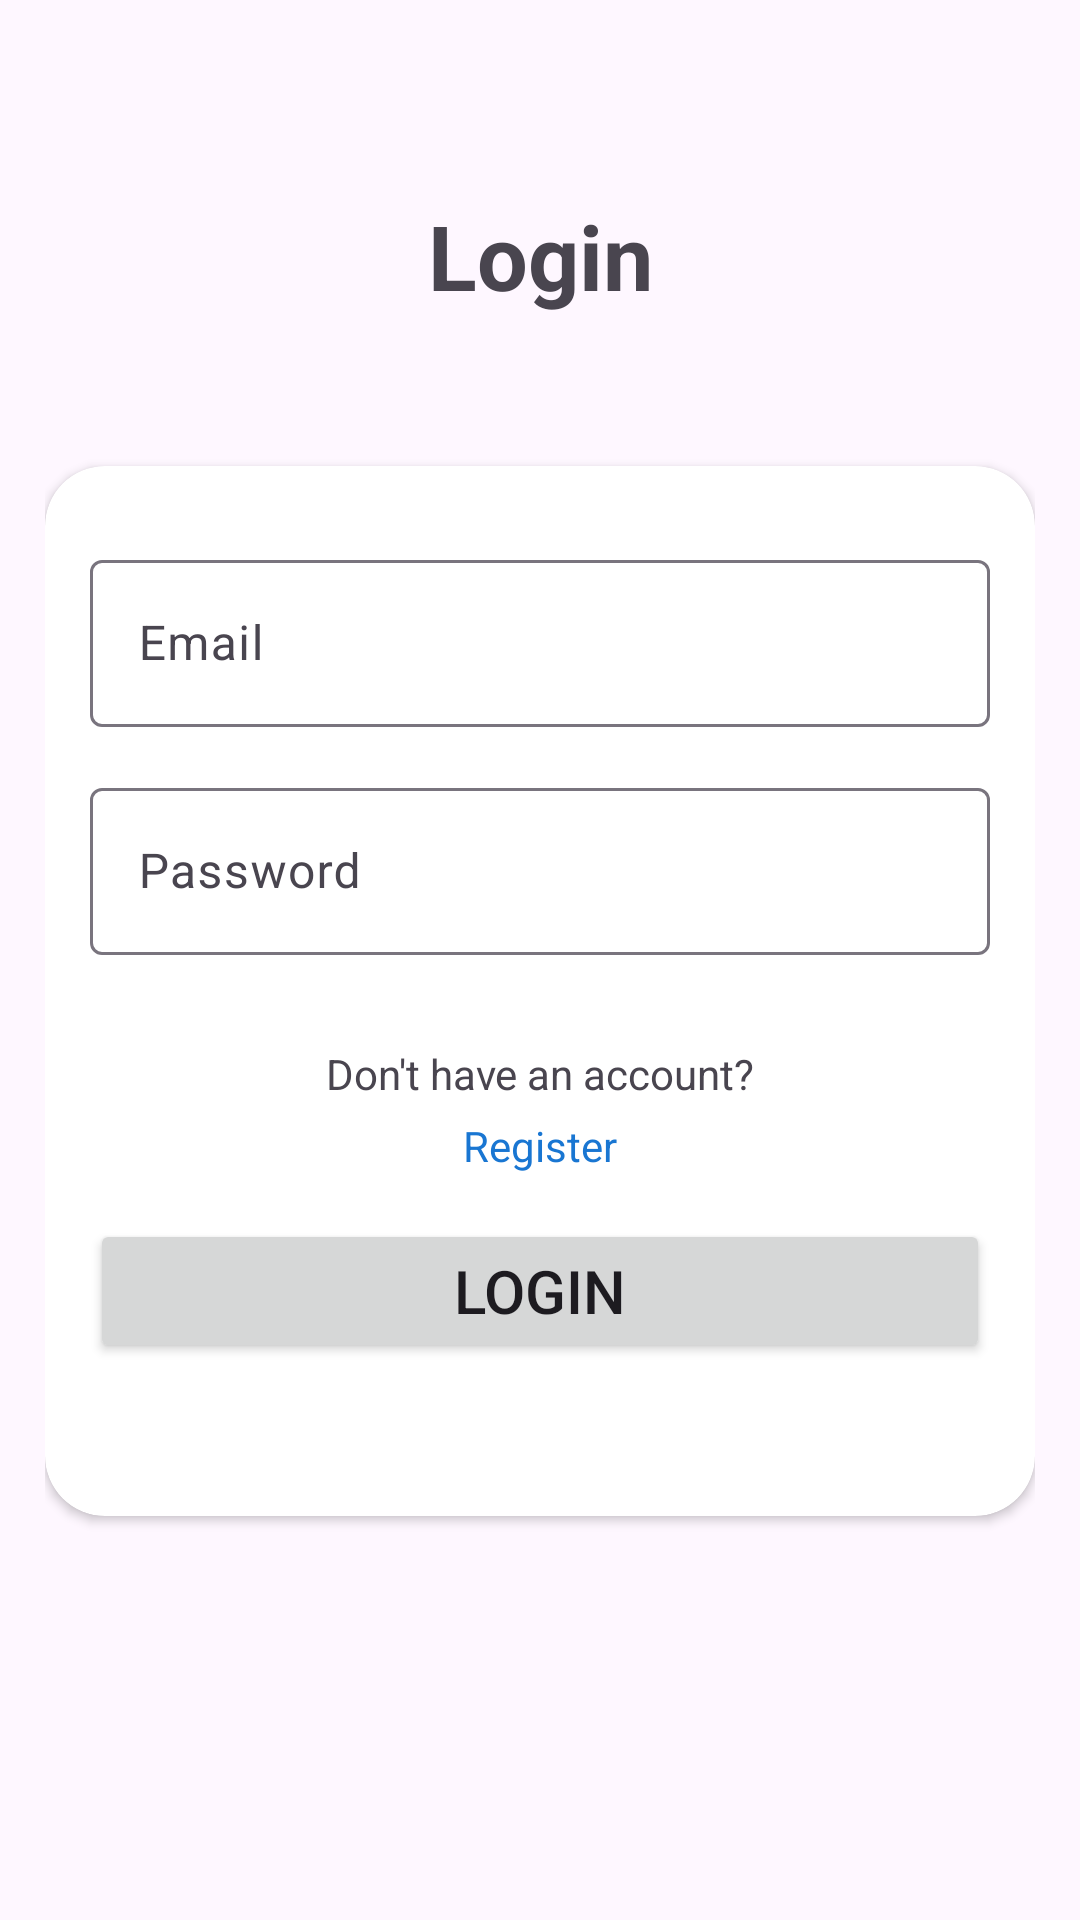

The Android layout XML behind this screen, and the referenced resources:
<!-- AndroidManifest.xml: application theme Theme.TaskappwithSQL -->
<!-- res/layout/activity_login.xml -->
<?xml version="1.0" encoding="utf-8"?>
<LinearLayout xmlns:android="http://schemas.android.com/apk/res/android"
    xmlns:tools="http://schemas.android.com/tools"
    android:layout_width="match_parent"
    android:layout_height="match_parent"
    xmlns:app="http://schemas.android.com/apk/res-auto"
    android:orientation="vertical"
    android:padding="15dp"
    tools:context=".LoginActivity">

    <TextView
        android:layout_width="match_parent"
        android:layout_height="wrap_content"
        android:text="@string/login"
        android:layout_marginTop="50dp"
        android:layout_marginBottom="50dp"
        android:textAlignment="center"
        android:textSize="30sp"
        android:textStyle="bold" />
    <androidx.cardview.widget.CardView
        android:layout_width="match_parent"
        android:layout_height="350dp"
        app:cardCornerRadius="20dp">
        <LinearLayout
            android:layout_width="match_parent"
            android:layout_height="match_parent"
            android:orientation="vertical"
            android:padding="15dp">
        <com.google.android.material.textfield.TextInputLayout
            android:layout_width="match_parent"
            android:layout_height="wrap_content"
            android:layout_marginTop="11dp"
            android:layout_marginBottom="15dp">

            <com.google.android.material.textfield.TextInputEditText
                android:id="@+id/etEmail"
                android:layout_width="match_parent"
                android:layout_height="wrap_content"
                android:hint="@string/email"
                android:inputType="textEmailAddress" />
        </com.google.android.material.textfield.TextInputLayout>
        <com.google.android.material.textfield.TextInputLayout
            android:layout_width="match_parent"
            android:layout_height="wrap_content"
            android:layout_marginBottom="15dp">

            <com.google.android.material.textfield.TextInputEditText
                android:layout_width="match_parent"
                android:layout_height="wrap_content"
                android:hint="@string/password"
                android:inputType="textPassword"
                android:id="@+id/etPassword"/>

        </com.google.android.material.textfield.TextInputLayout>
        <TextView
            android:layout_width="match_parent"
            android:layout_height="wrap_content"
            android:text="@string/don_t_have_an_account"
            android:layout_marginTop="15dp"
            android:textAlignment="center"/>
        <TextView
            android:layout_width="match_parent"
            android:layout_height="wrap_content"
            android:text="@string/register"
            android:id="@+id/tvRegister"
            android:layout_marginTop="5dp"
            android:layout_marginBottom="15dp"
            android:textAlignment="center"
            android:textColor="@color/blue"/>
        <Button
            android:layout_width="match_parent"
            android:layout_height="wrap_content"
            android:id="@+id/btnLogin"
            android:text="@string/login"
            android:textSize="20sp"/>
        </LinearLayout>
    </androidx.cardview.widget.CardView>
</LinearLayout>
<!-- resources referenced by this layout -->
<resources>
  <color name="blue">#1976D2</color>
  <string name="don_t_have_an_account">Don\'t have an account?</string>
  <string name="email">Email</string>
  <string name="login">Login</string>
  <string name="password">Password</string>
  <string name="register">Register</string>
  <style name="Theme.TaskappwithSQL" parent="Base.Theme.TaskappwithSQL" />
  <style name="Base.Theme.TaskappwithSQL" parent="Theme.Material3.DayNight.NoActionBar">
          
           <item name="colorPrimary">@color/orange</item>
      </style>
  <color name="orange">#FFA000</color>
</resources>
